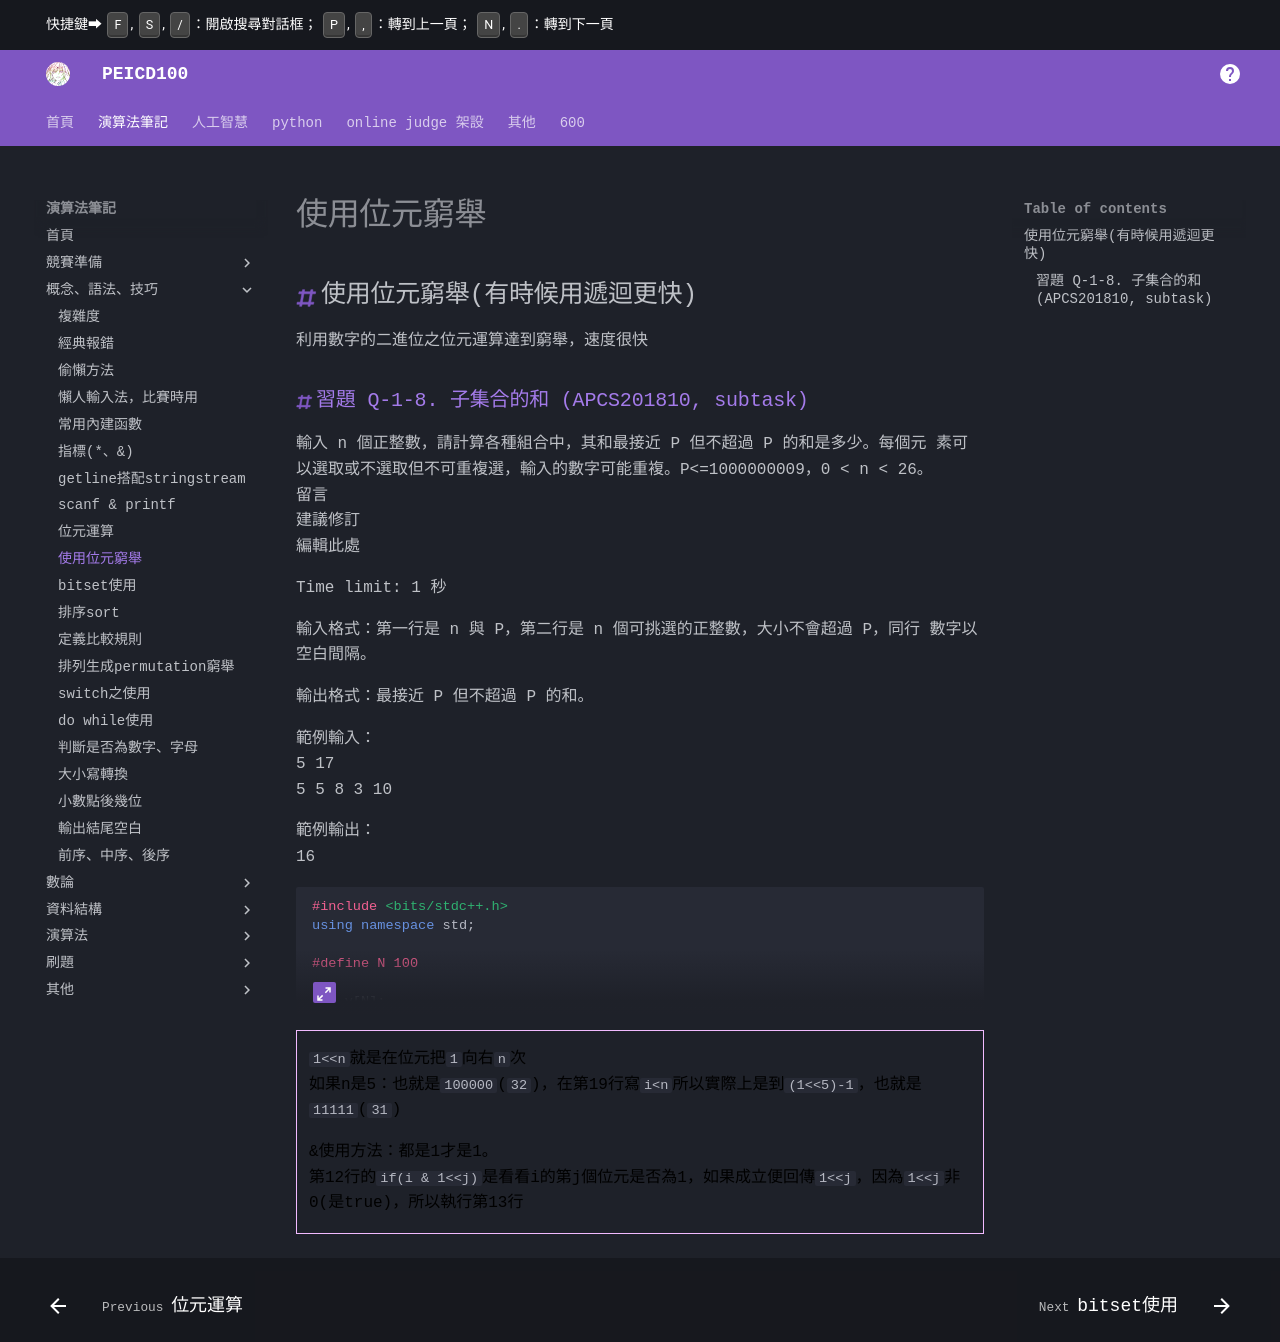

repository: PEICSOC/PEICSOC.github.io · page: md-演算法筆記/使用位元窮舉.html · generator: mkdocs


# 使用位元窮舉

## 使用位元窮舉(有時候用遞迴更快)

利用數字的二進位之位元運算達到窮舉，速度很快

### [習題 Q-1-8. 子集合的和 (APCS201810, subtask)](https://zerojudge.cchs.chc.edu.tw/ShowProblem?problemid=a150)

輸入 n 個正整數，請計算各種組合中，其和最接近 P 但不超過 P 的和是多少。每個元 素可以選取或不選取但不可重複選，輸入的數字可能重複。P<=1000000009，0 < n < 26。
留言
建議修訂
編輯此處

Time limit: 1 秒

輸入格式：第一行是 n 與 P，第二行是 n 個可挑選的正整數，大小不會超過 P，同行 數字以空白間隔。

輸出格式：最接近 P 但不超過 P 的和。

範例輸入：
5 17
5 5 8 3 10

範例輸出：
16

/// collapse-code 
```cpp
#include <bits/stdc++.h>
using namespace std;

#define N 100

int v[N];

int main(){
    int n,m,ans=0;
    cin>>n>>m;
    for(int i=0;i<n;i++){
        cin>>v[i];
    }



    for(int i=0;i<(1<<n);i++){
        int sum=0;
        for(int j=0;j<n;j++){
            if(i & (1<<j)){
                sum+=v[j];
            }
            if(sum>ans && sum<=m){
                ans=sum;
            }
        }
    }
    
    cout<<ans;
}
```
///

> `1<<n`就是在位元把`1`向右`n`次
> 如果n是5：也就是`100000`(`32`)，在第19行寫`i<n`所以實際上是到`(1<<5)-1`，也就是`11111`(`31`)
> 
> &使用方法：都是1才是1。
> 第12行的`if(i & 1<<j)`是看看i的第j個位元是否為1，如果成立便回傳`1<<j`，因為`1<<j`非0(是true)，所以執行第13行
> 
